Image classification data set "exercise_quality_v1" (ody09/GymProject on GitHub). Class labels (6): bicep curl bad form, bicep curl good form, push-up bad form, push-up good form, squat bad form, squat good form.

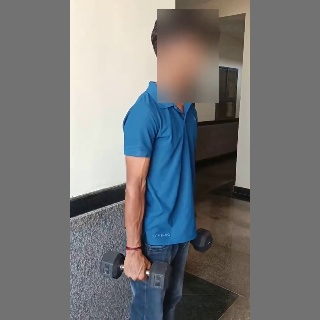
Label: bicep curl good form

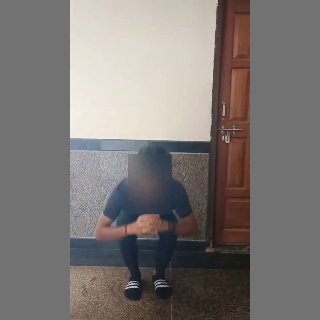
Label: squat bad form

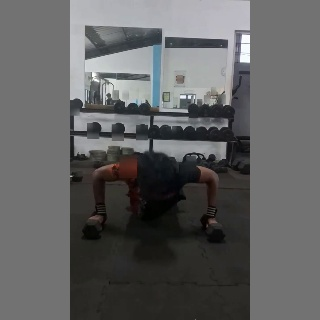
Label: push-up bad form

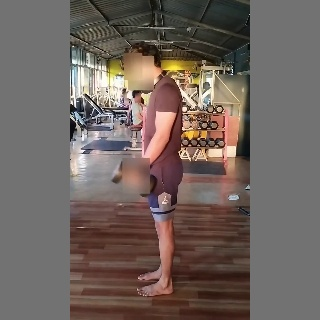
Label: bicep curl bad form

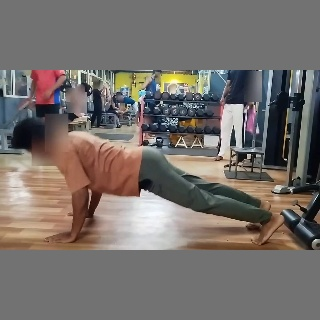
Label: push-up good form

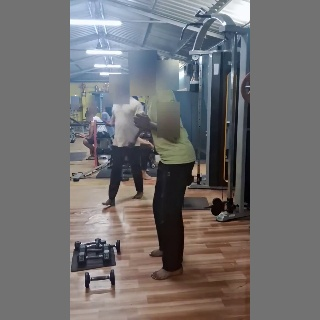
Label: squat good form
